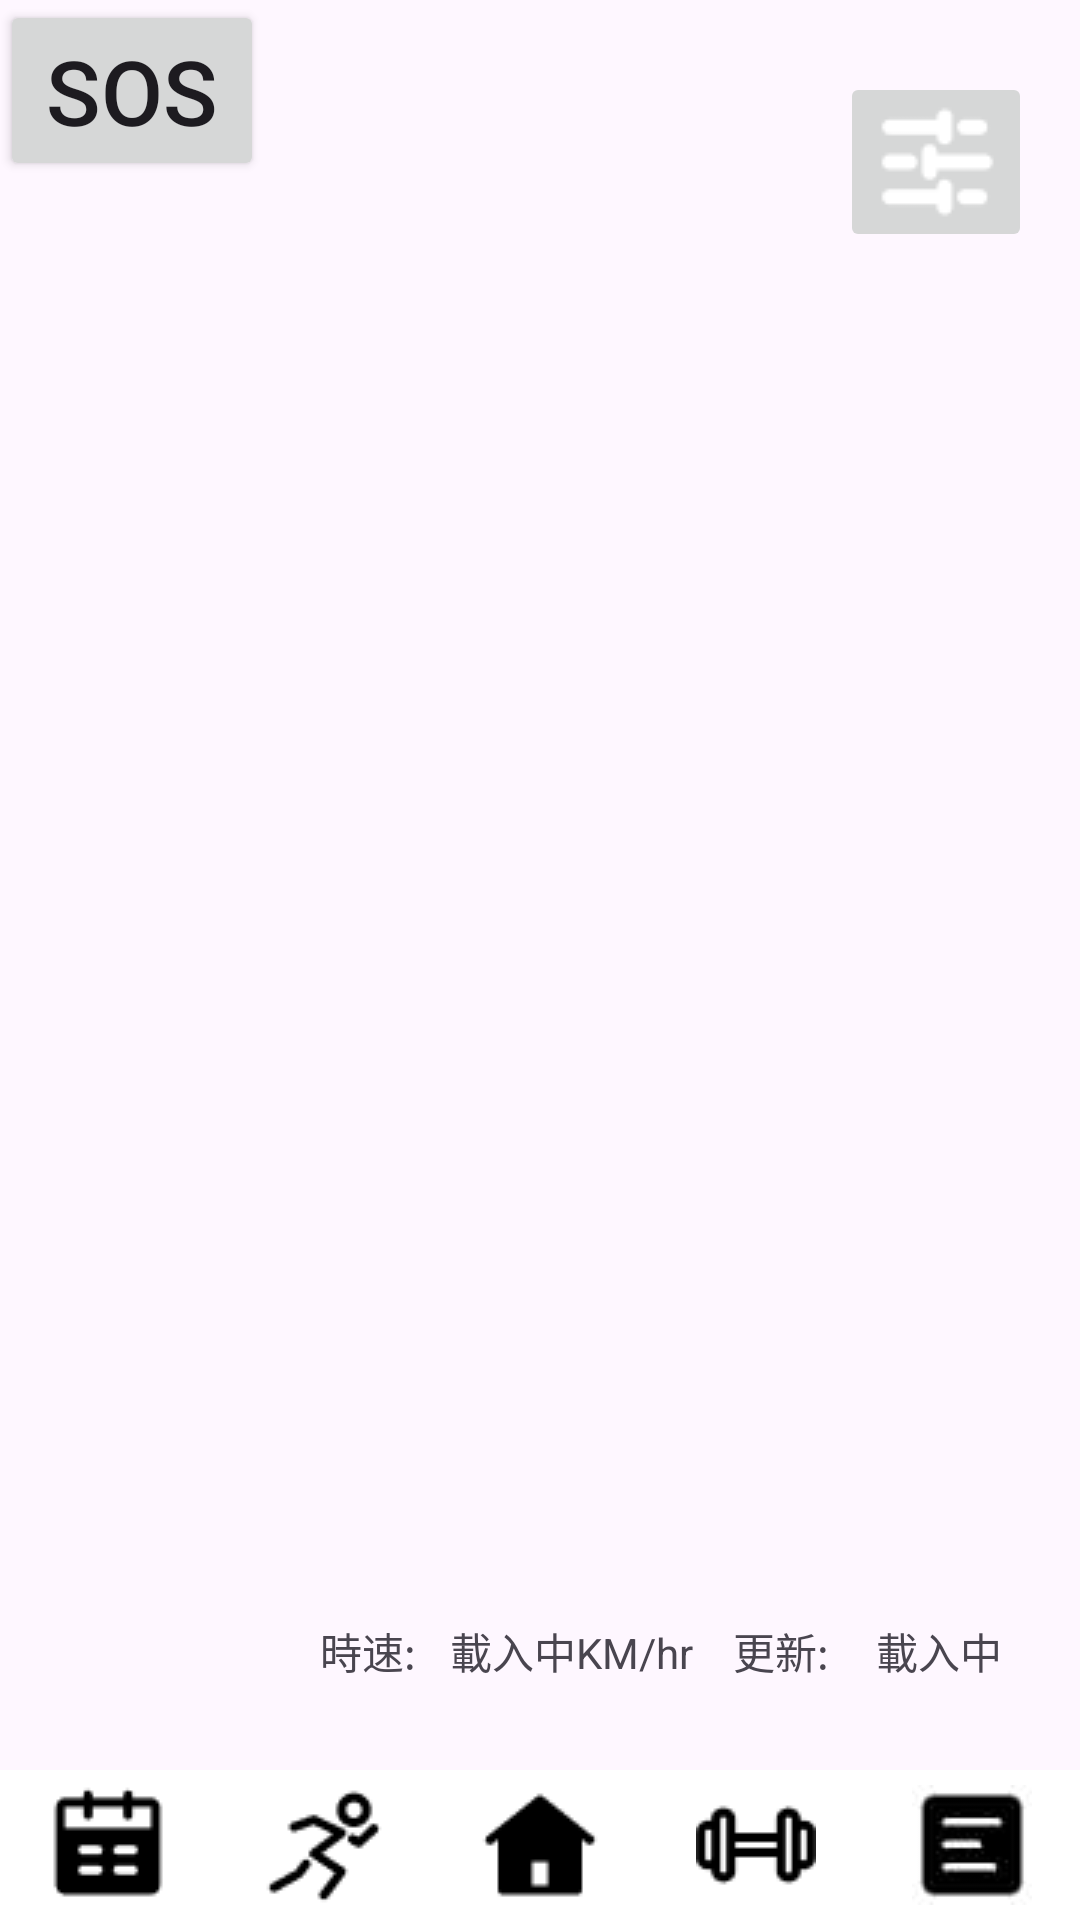

This screen was rendered from an Android layout file. Write that file and the resources it references.
<!-- AndroidManifest.xml: application theme Theme.SportsWorldDemo2 -->
<!-- res/layout/running.xml -->
<?xml version="1.0" encoding="utf-8"?>
<androidx.constraintlayout.widget.ConstraintLayout xmlns:android="http://schemas.android.com/apk/res/android"
    xmlns:app="http://schemas.android.com/apk/res-auto"
    xmlns:tools="http://schemas.android.com/tools"
    android:layout_width="match_parent"
    android:layout_height="match_parent">


    <ImageButton
        android:id="@+id/app_icon7"
        android:layout_width="wrap_content"
        android:layout_height="wrap_content"
        android:layout_marginTop="24dp"
        android:layout_marginEnd="16dp"
        android:src="@drawable/app_icon7"
        app:layout_constraintEnd_toEndOf="parent"
        app:layout_constraintTop_toTopOf="parent"
        tools:ignore="SpeakableTextPresentCheck" />

    <Button
        android:id="@+id/h_emergency"
        android:layout_width="wrap_content"
        android:layout_height="wrap_content"
        android:text="SOS"
        android:textSize="30sp"
        tools:ignore="MissingConstraints"
        tools:layout_editor_absoluteX="16dp"
        tools:layout_editor_absoluteY="21dp" />

    <ImageView
        android:id="@+id/imageView"
        android:layout_width="387dp"
        android:layout_height="513dp"
        android:layout_marginStart="8dp"
        android:layout_marginTop="92dp"
        android:layout_weight="1"
        android:src="@drawable/s1"
        app:layout_constraintStart_toStartOf="parent"
        app:layout_constraintTop_toTopOf="parent" />

    <LinearLayout
        android:layout_width="wrap_content"
        android:layout_height="wrap_content"
        android:layout_marginStart="50dp"
        android:layout_marginBottom="50dp"
        android:orientation="horizontal"
        app:layout_constraintBottom_toBottomOf="parent"
        app:layout_constraintStart_toStartOf="parent"
        tools:ignore="UselessParent">

        <TextView
            android:layout_width="100dp"
            android:layout_height="match_parent"
            android:layout_weight="1"
            android:text="                 時速:" />

        <TextView
            android:id="@+id/text_view"
            android:layout_width="match_parent"
            android:layout_height="50dp"
            android:text="載入中" />

        <TextView
            android:layout_width="100dp"
            android:layout_height="match_parent"
            android:layout_weight="1"
            android:text="KM/hr    更新:" />

        <TextView
            android:id="@+id/text_view2"
            android:layout_width="match_parent"
            android:layout_height="50dp"
            android:text="載入中" />

    </LinearLayout>
    <LinearLayout
        android:layout_width="match_parent"
        android:layout_height="wrap_content"
        android:orientation="horizontal"
        app:layout_constraintBottom_toBottomOf="parent">

        <ImageButton
            android:id="@+id/btn_reservation"
            android:layout_width="match_parent"
            android:layout_height="match_parent"
            android:layout_weight="1"
            android:background="@color/white"
            android:contentDescription="@string/reservation"
            android:src="@drawable/reservation"
            tools:ignore="SpeakableTextPresentCheck" />

        <ImageButton
            android:id="@+id/btn_run"
            android:layout_width="match_parent"
            android:layout_height="50dp"
            android:layout_weight="1"
            android:background="@color/white"
            android:contentDescription="@string/run"
            android:src="@drawable/run"
            tools:ignore="SpeakableTextPresentCheck" />

        <ImageButton
            android:id="@+id/btn_home"
            android:layout_width="match_parent"
            android:layout_height="50dp"
            android:layout_weight="1"
            android:background="@color/white"
            android:contentDescription="@string/home"
            android:src="@drawable/home"
            tools:ignore="SpeakableTextPresentCheck" />

        <ImageButton
            android:id="@+id/btn_training"
            android:layout_width="match_parent"
            android:layout_height="50dp"
            android:layout_weight="1"
            android:background="@color/white"
            android:contentDescription="@string/training"
            android:src="@drawable/hammer"
            tools:ignore="SpeakableTextPresentCheck" />

        <ImageButton
            android:id="@+id/btn_article"
            android:layout_width="match_parent"
            android:layout_height="50dp"
            android:layout_weight="1"
            android:background="@color/white"
            android:contentDescription="@string/article"
            android:src="@drawable/article4"
            tools:ignore="SpeakableTextPresentCheck" />


    </LinearLayout>
</androidx.constraintlayout.widget.ConstraintLayout>
<!-- resources referenced by this layout -->
<resources>
  <color name="white">#FFFFFF</color>
  <!-- drawable app_icon7: png bitmap (drawable, 660 bytes) -->
  <!-- drawable article4: jpg bitmap (drawable, 1121 bytes) -->
  <!-- drawable hammer: png bitmap (drawable, 744 bytes) -->
  <!-- drawable home: png bitmap (drawable, 500 bytes) -->
  <!-- drawable reservation: png bitmap (drawable, 780 bytes) -->
  <!-- drawable run: png bitmap (drawable, 842 bytes) -->
  <string name="article" />
  <string name="home" />
  <string name="reservation" />
  <string name="run" />
  <string name="training" />
  <style name="Theme.SportsWorldDemo2" parent="Base.Theme.SportsWorldDemo2" />
  <style name="Base.Theme.SportsWorldDemo2" parent="Theme.Material3.DayNight.NoActionBar">
          
          
      </style>
</resources>
